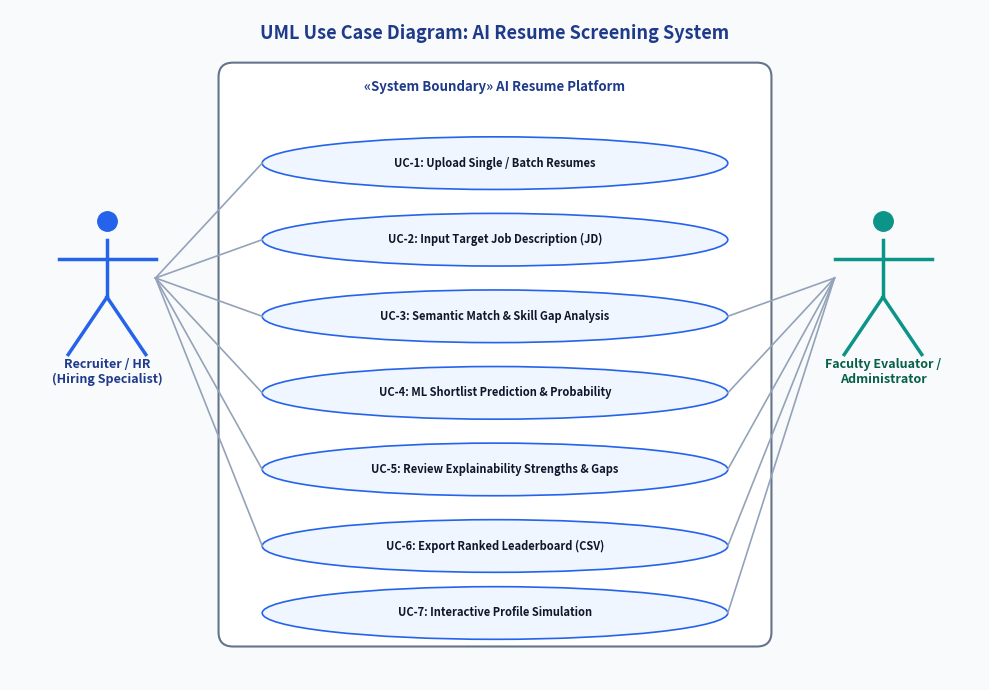
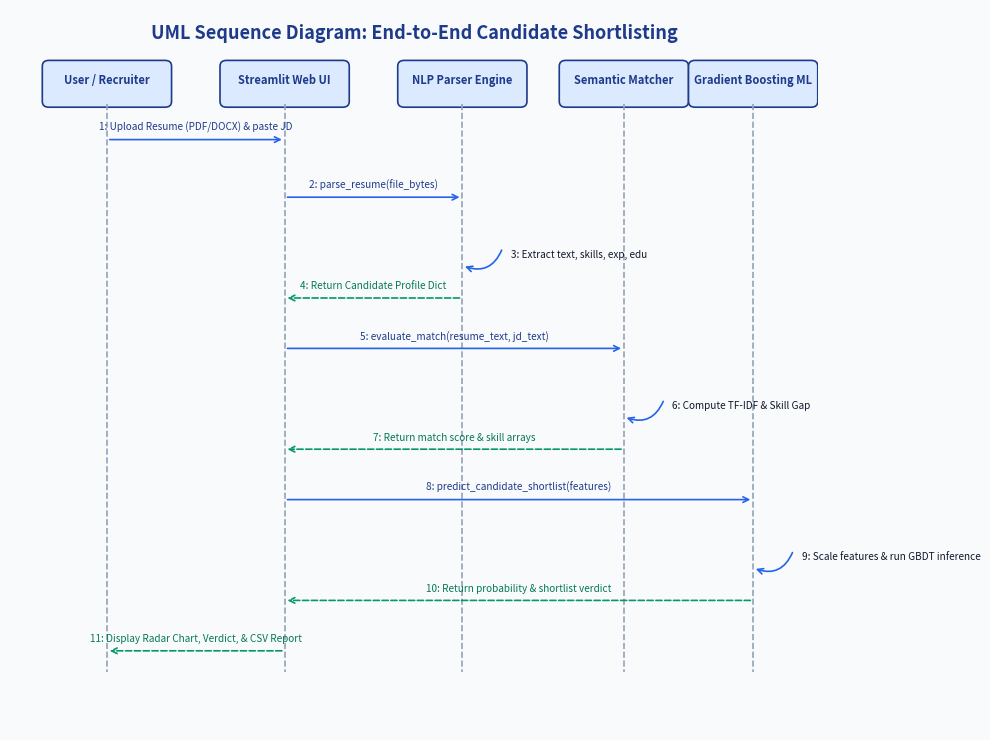

Here is the Python script that generated these plots, in order:
import matplotlib.pyplot as plt
import matplotlib.patches as patches

def generate_uml_diagrams():
    # 1. Use Case Diagram
    fig, ax = plt.subplots(figsize=(10, 7), dpi=300)
    fig.patch.set_facecolor('#F8FAFC')
    ax.set_facecolor('#F8FAFC')
    ax.set_xlim(0, 10)
    ax.set_ylim(0, 7)
    ax.axis('off')

    c_primary = '#1E3A8A'
    c_secondary = '#2563EB'
    c_accent = '#0D9488'
    c_text = '#0F172A'
    c_muted = '#475569'

    ax.text(5, 6.7, 'UML Use Case Diagram: AI Resume Screening System', 
            fontsize=13, fontweight='bold', ha='center', color=c_primary)

    # Boundary Box
    boundary = patches.FancyBboxPatch((2.2, 0.4), 5.6, 6.0,
                                     boxstyle="round,pad=0.05,rounding_size=0.15",
                                     edgecolor='#64748B', facecolor='#FFFFFF', lw=1.5)
    ax.add_patch(boundary)
    ax.text(5.0, 6.15, '«System Boundary» AI Resume Platform', fontsize=9.5, fontweight='bold', ha='center', color=c_primary)

    # Actor 1: Recruiter / HR (Left)
    ax.plot([1.0], [4.8], marker='o', markersize=14, color=c_secondary)
    ax.plot([1.0, 1.0], [4.6, 4.0], color=c_secondary, lw=2.5) # body
    ax.plot([0.5, 1.5], [4.4, 4.4], color=c_secondary, lw=2.5) # arms
    ax.plot([1.0, 0.6], [4.0, 3.4], color=c_secondary, lw=2.5) # left leg
    ax.plot([1.0, 1.4], [4.0, 3.4], color=c_secondary, lw=2.5) # right leg
    ax.text(1.0, 3.1, 'Recruiter / HR\n(Hiring Specialist)', fontsize=9, fontweight='bold', ha='center', color=c_primary)

    # Actor 2: System Administrator / Evaluator (Right)
    ax.plot([9.0], [4.8], marker='o', markersize=14, color=c_accent)
    ax.plot([9.0, 9.0], [4.6, 4.0], color=c_accent, lw=2.5)
    ax.plot([8.5, 9.5], [4.4, 4.4], color=c_accent, lw=2.5)
    ax.plot([9.0, 8.6], [4.0, 3.4], color=c_accent, lw=2.5)
    ax.plot([9.0, 9.4], [4.0, 3.4], color=c_accent, lw=2.5)
    ax.text(9.0, 3.1, 'Faculty Evaluator /\nAdministrator', fontsize=9, fontweight='bold', ha='center', color='#065F46')

    # Use cases (Ovals)
    use_cases = [
        ("UC-1: Upload Single / Batch Resumes", 5.4),
        ("UC-2: Input Target Job Description (JD)", 4.6),
        ("UC-3: Semantic Match & Skill Gap Analysis", 3.8),
        ("UC-4: ML Shortlist Prediction & Probability", 3.0),
        ("UC-5: Review Explainability Strengths & Gaps", 2.2),
        ("UC-6: Export Ranked Leaderboard (CSV)", 1.4),
        ("UC-7: Interactive Profile Simulation", 0.7)
    ]

    for uc_text, uc_y in use_cases:
        ellipse = patches.Ellipse((5.0, uc_y), 4.8, 0.55, edgecolor=c_secondary, facecolor='#EFF6FF', lw=1.2)
        ax.add_patch(ellipse)
        ax.text(5.0, uc_y, uc_text, fontsize=8, fontweight='bold', ha='center', va='center', color=c_text)

        # Lines to Recruiter (UC-1 to UC-6)
        if uc_y >= 1.4:
            ax.plot([1.5, 2.6], [4.2, uc_y], color='#94A3B8', linestyle='-', lw=1.2)

        # Lines to Admin / Evaluator (UC-4, UC-5, UC-6, UC-7)
        if uc_y <= 3.8:
            ax.plot([7.4, 8.5], [uc_y, 4.2], color='#94A3B8', linestyle='-', lw=1.2)

    plt.tight_layout()
    plt.savefig('srs_use_case_diagram.png', bbox_inches='tight', dpi=300)
    plt.close()

    # 2. Sequence Diagram
    fig, ax = plt.subplots(figsize=(10, 7.5), dpi=300)
    fig.patch.set_facecolor('#F8FAFC')
    ax.set_facecolor('#F8FAFC')
    ax.set_xlim(0, 10)
    ax.set_ylim(0, 10)
    ax.axis('off')

    ax.text(5, 9.6, 'UML Sequence Diagram: End-to-End Candidate Shortlisting', 
            fontsize=13, fontweight='bold', ha='center', color=c_primary)

    lifelines = [
        ("User / Recruiter", 1.2),
        ("Streamlit Web UI", 3.4),
        ("NLP Parser Engine", 5.6),
        ("Semantic Matcher", 7.6),
        ("Gradient Boosting ML", 9.2)
    ]

    for name, x in lifelines:
        box = patches.FancyBboxPatch((x - 0.75, 8.7), 1.5, 0.55,
                                    boxstyle="round,pad=0.05,rounding_size=0.08",
                                    edgecolor=c_primary, facecolor='#DBEAFE', lw=1.2)
        ax.add_patch(box)
        ax.text(x, 8.97, name, fontsize=8, fontweight='bold', ha='center', color=c_primary)
        # Lifeline dashed vertical line
        ax.plot([x, x], [8.7, 0.8], color='#94A3B8', linestyle='--', lw=1.2)

    # Sequence steps (y coordinates descending)
    steps = [
        (8.2, 1.2, 3.4, "1: Upload Resume (PDF/DOCX) & paste JD", "->"),
        (7.4, 3.4, 5.6, "2: parse_resume(file_bytes)", "->"),
        (6.7, 5.6, 5.6, "3: Extract text, skills, exp, edu", "self"),
        (6.0, 5.6, 3.4, "4: Return Candidate Profile Dict", "-->"),
        (5.3, 3.4, 7.6, "5: evaluate_match(resume_text, jd_text)", "->"),
        (4.6, 7.6, 7.6, "6: Compute TF-IDF & Skill Gap", "self"),
        (3.9, 7.6, 3.4, "7: Return match score & skill arrays", "-->"),
        (3.2, 3.4, 9.2, "8: predict_candidate_shortlist(features)", "->"),
        (2.5, 9.2, 9.2, "9: Scale features & run GBDT inference", "self"),
        (1.8, 9.2, 3.4, "10: Return probability & shortlist verdict", "-->"),
        (1.1, 3.4, 1.2, "11: Display Radar Chart, Verdict, & CSV Report", "-->")
    ]

    for y, x1, x2, msg, style in steps:
        if style == "self":
            # Self call loop
            ax.annotate('', xy=(x1, y - 0.25), xytext=(x1 + 0.5, y),
                        arrowprops=dict(arrowstyle="->", color=c_secondary, lw=1.2, connectionstyle="arc3,rad=-0.5"))
            ax.text(x1 + 0.6, y - 0.1, msg, fontsize=7.2, color=c_text, va='center')
        elif style == "-->":
            ax.annotate('', xy=(x2, y), xytext=(x1, y),
                        arrowprops=dict(arrowstyle="->", color='#059669', lw=1.2, linestyle='dashed'))
            ax.text((x1 + x2)/2, y + 0.12, msg, fontsize=7.2, ha='center', color='#047857')
        else:
            ax.annotate('', xy=(x2, y), xytext=(x1, y),
                        arrowprops=dict(arrowstyle="->", color=c_secondary, lw=1.2))
            ax.text((x1 + x2)/2, y + 0.12, msg, fontsize=7.2, ha='center', color=c_primary)

    plt.tight_layout()
    plt.savefig('srs_sequence_diagram.png', bbox_inches='tight', dpi=300)
    plt.close()
    print("UML Diagrams created successfully!")

if __name__ == "__main__":
    generate_uml_diagrams()
